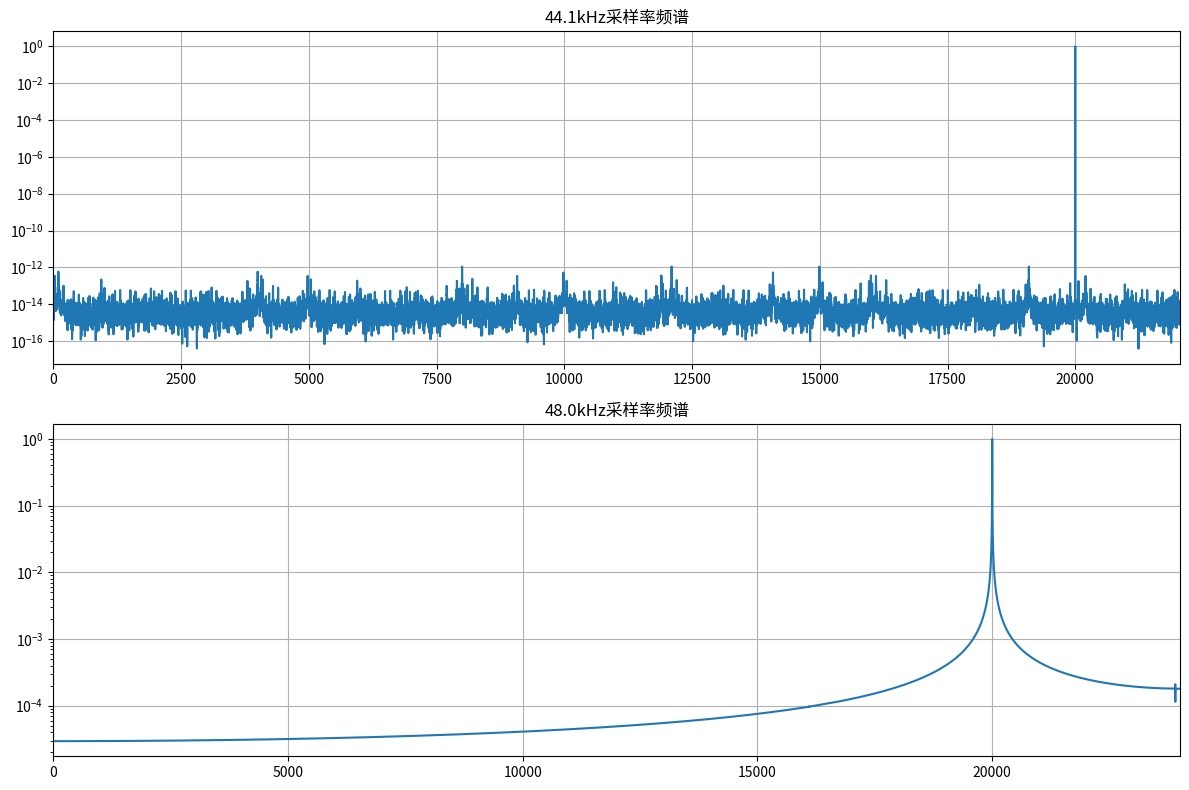
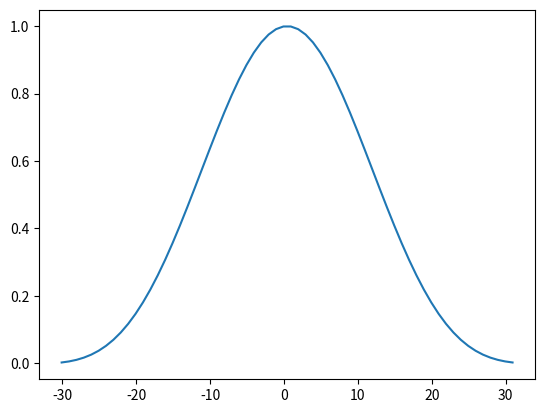
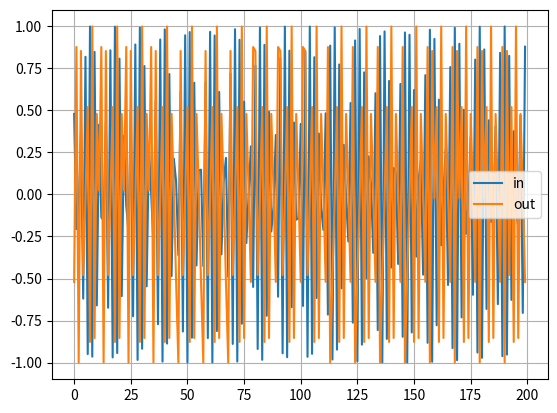

Source code (Python) for these figures, in order:
import numpy as np
import matplotlib.pyplot as plt
from scipy import signal

class Resampler:
    def __init__(self, src_rate=44100, target_rate=48000):
        self.src_rate = src_rate
        self.target_rate = target_rate
        
        # 计算最小公倍数
        self.grand_LCM = np.lcm(src_rate, target_rate)
        # 计算重采样比
        self.input_phase_step = (self.grand_LCM // self.src_rate)  # 相位分辨率
        self.output_phase_step = (self.grand_LCM // self.target_rate)
        self.LCM = self.input_phase_step * self.output_phase_step        # 44100和48000的相位最小公倍数
        self.SINC_TAPS = 62     # 增加抽头数以提高精度
        self.HISTORY_SIZE = self.SINC_TAPS -1  # 历史数据大小
        self.coeff_row_idx = 0
        # 初始化参数
        self.phase_pos = 0
        # self.phase_step = int(self.LCM / self.target_rate * self.src_rate)
        
        # 输入缓存
        self.history = np.zeros(self.HISTORY_SIZE, dtype=np.float32)
        self.hist_count = 0
        
        # 生成加窗sinc系数
        self.coeffs = self._design_kaiser_filter()
    
    def _design_kaiser_filter(self):
        """设计多相滤波器组（使用Kaiser窗）"""
        # 计算截止频率（源采样率的Nyquist频率）
        # cutoff = 21050 * 2 / self.src_rate
        cutoff  = 1
        
        # 设计参数
        beta = 8.0  # 控制旁瓣衰减
        coeffs = np.zeros((self.input_phase_step, self.SINC_TAPS), dtype=np.float32)
        
        
        # for phase in range(self.input_phase_step):
        for idx in range(self.input_phase_step):    
            phase = (idx * self.output_phase_step) % self.input_phase_step
            # 计算分数延迟 (0.0~1.0)
            frac_delay = phase / self.input_phase_step
            
            # 生成时间序列
            t = (np.arange(-self.SINC_TAPS//2 + 1, self.SINC_TAPS//2 + 1) - frac_delay)
            # * self.input_phase_step / self.output_phase_step
            self.t = t
            # 计算加窗sinc
            sinc = np.sinc(cutoff * t)
            # sinc = np.sinc(t)
            window = np.kaiser(self.SINC_TAPS, beta)
            self.window = window
            # window = np.ones(len(sinc))
            coeff = sinc * window
            
            # 归一化系数
            coeff /= np.sum(coeff)
            # coeffs[phase] = coeff
            coeffs[idx] = coeff
            
        return coeffs

    def process(self, input_signal, output_buffer):
        # 合并历史数据与新输入
        if(self.phase_pos == 0): # very first output
            self.phase_pos = self.HISTORY_SIZE * self.input_phase_step # give a initial phase
            self.history = np.zeros(self.HISTORY_SIZE)
            self.hist_count = self.HISTORY_SIZE
            buffer = np.concatenate([self.history[:self.hist_count], input_signal])
        else:
            buffer = np.concatenate([self.history[:self.hist_count], input_signal])
        total_avail = len(buffer)
        
        gen = 0
        max_gen = len(output_buffer)
        phase_pos_0 = self.phase_pos
        right = 0
        expected_out_length = (self.input_phase_step * (total_avail - self.SINC_TAPS // 2) -1 - phase_pos_0) //self.output_phase_step + 1
        while gen < max_gen:

            # 计算当前相位
            phase = (self.phase_pos % self.input_phase_step)
            
            # 计算输入位置
            input_pos = self.phase_pos // self.input_phase_step # including the left-most history 
            base = input_pos - self.SINC_TAPS//2 + 1 # 左边会多1个，如果输入输出相位重合
            
            # 检查边界
            if base < 0:
                raise "exhausted"
            elif (base + self.SINC_TAPS) > total_avail:
                break
            right = base + self.SINC_TAPS
            # 执行卷积
            window = buffer[base : right]
            coeff = self.coeffs[self.coeff_row_idx]
            output_buffer[gen] = np.dot(window, coeff) # sinc resampling
            # output_buffer[gen] = buffer[input_pos] # nearest resampling
            # output_buffer[gen] = buffer[input_pos] * (1 - phase / self.phase_steps)+ buffer[input_pos + 1] * (phase / self.phase_steps) # linear resampling
            gen += 1 
            self.phase_pos += self.output_phase_step
            self.coeff_row_idx+=1
            if(self.coeff_row_idx >= self.input_phase_step):
                self.coeff_row_idx = 0
        assert gen <= max_gen, 'output overflow'
        assert expected_out_length == gen, 'expected length unmatched'
        # 更新历史数据
        input_used = right - self.HISTORY_SIZE # also used half of SINC taps to the right
        assert input_used == len(input_signal), 'input not exhausted'
        roll_back = input_used # + N_HISTORY - N_HISTORY cancelled
        self.history = input_signal[-self.HISTORY_SIZE:]
        # rewind phase_pos,
        self.phase_pos -= roll_back * self.input_phase_step
        # remaining = len(input_signal) - input_used 
        # if remaining > 0:
        #     self.history[:min(remaining, self.HISTORY_SIZE)] = input_signal[-min(self.HISTORY_SIZE, remaining):]
        # self.hist_count = max(0, remaining)
        
        return input_used, gen

# 验证代码
SRC_RATE = 44100
TARGET_RATE = 48000
TEST_FREQ = 20000
DURATION = 1.
CHUNK_MS = 10

# 生成测试信号
t = np.linspace(0, DURATION, int(SRC_RATE*DURATION), endpoint=False)
input_signal = np.sin(2 * np.pi * TEST_FREQ * t + 0.5)

# 初始化重采样器
resampler = Resampler(SRC_RATE, TARGET_RATE)

# 输出参数表

sOut = f'float32_t coeffs[{resampler.input_phase_step}][{resampler.SINC_TAPS}]='+'{\n' 
for i in range(resampler.input_phase_step):
    for j in range(resampler.SINC_TAPS):
        s = f'{resampler.coeffs[i][j]}, '
        sOut += s
    sOut += '\n'
sOut += '\n};\n'
with open(f'sinc_{SRC_RATE}_{TARGET_RATE}.txt', 'w') as f:
    f.write(sOut)

# 流式处理
output_buffer = []
chunk_size = int(SRC_RATE * CHUNK_MS / 1000)
read_pos = 0

while read_pos < len(input_signal):
    chunk = input_signal[read_pos : read_pos+chunk_size]
    out_chunk = np.zeros(int(TARGET_RATE*CHUNK_MS/1000) , dtype=np.float32)
    
    consumed, generated = resampler.process(chunk, out_chunk)
    output_buffer.append(out_chunk[:generated])
    read_pos += consumed
    if consumed == 0:
        break

output_signal = np.concatenate(output_buffer)
output_signal = output_signal[resampler.HISTORY_SIZE + 1:int(TARGET_RATE*DURATION)]

# 频谱分析
def analyze_spectrum(signal, rate, ax):
    n = len(signal)
    freq = np.fft.rfftfreq(n, d=1/rate)
    fft = np.abs(np.fft.rfft(signal))/n
    fft /= fft.max()
    ax.semilogy(freq, fft)
    ax.set_xlim(0, rate//2)
    ax.grid()
    ax.set_title(f"{rate/1000:.1f}kHz采样率频谱")

# 绘图
fig, (ax1, ax2) = plt.subplots(2, 1, figsize=(12, 8))

# 原始信号频谱
analyze_spectrum(input_signal, SRC_RATE, ax1)
analyze_spectrum(output_signal, TARGET_RATE, ax2)



plt.tight_layout()
plt.show()

# 窗函数
plt.plot(resampler.t, resampler.window)
plt.show()

# 信号
N = 200
plt.plot(np.arange(0, N),input_signal[:N], label='in')
plt.plot(np.arange(0, N),[output_signal[int(i * 160 / 147)] for i in range(N)], label='out')
plt.legend()
plt.grid()
plt.show()
# 性能指标
input_energy = np.mean(input_signal**2)
output_energy = np.mean(output_signal**2)
snr = 10 * np.log10(output_energy/(input_energy - output_energy))

print(f"输入能量: {input_energy:.2e}")
print(f"输出能量: {output_energy:.2e}")
print(f"信噪比: {snr:.1f} dB")
print(f"重采样率: {len(output_signal)/DURATION/1000:.1f}k samples/s")
